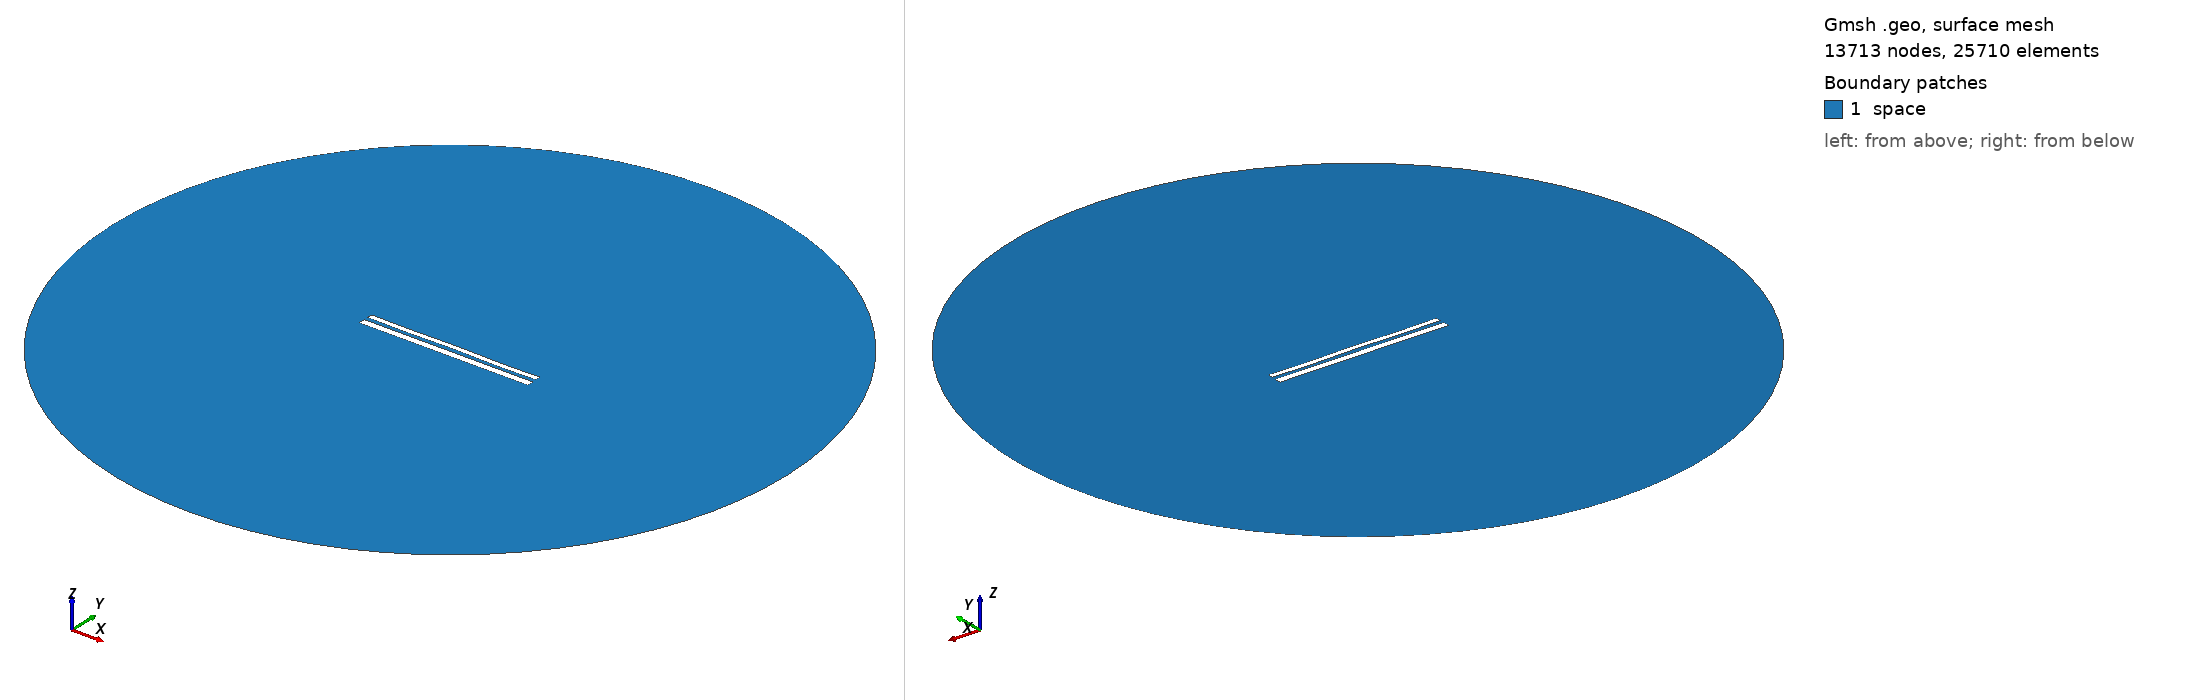

Gmsh geometry script, surface-meshed: 13713 nodes, 25710 surface elements. Boundary patches (legend numbers): 1 space. Left view from above one corner, right view from below the opposite corner. Legend entries are the model's physical surfaces. The drawing asked Gmsh for element sizes between 1% and 20% of the model's largest extent; the script's own settings can give other sizes.

=== 11311.geo (drawn) ===
//---------------------------------------
// Geometry kernel
//---------------------------------------

SetFactory("OpenCASCADE");



//---------------------------------------
// Parameters of the geometry
//---------------------------------------

// Overetch of the upper plate
overetch = 0.375;

// Distance between the plates
distance = 2.25;

// Discretization over the x axis (for the deformation)
nx = 50; 

// Length of the plate
L = 100 - overetch; 

// Number of modes
n = 4; 

// 1st mode coefficient
coeff(1) = -0.15;
beta(1) = 0.596864 * 3.1415926535 / L;

// 2nd mode coefficient
coeff(2) = 0.0;
beta(2) = 1.49418 * 3.1415926535 / L;

// 3rd mode coefficient
coeff(3) = 0.0;
beta(3) = 2.50025 * 3.1415926535 / L;

// 4th mode coefficient
coeff(4) = -0.15;
beta(4) = 3.49999 * 3.1415926535 / L;



//---------------------------------------
// Upper plate (deformed rectangle)
//---------------------------------------

// Coordiantes of the upper plate
xmin = -50;
xmax = 50 - overetch;

// Height of the upper plate
yheight = 4 - 2 * overetch;

// Indexes of the points
UpperID[] = {};
LowerID[] = {};
LeftID[] = {};
RightID[] = {};

// Point index
p = 1;

// Horizontal edges
For i In {1:nx}
    x = xmin + (i-1)*(xmax - xmin)/(nx-1);

    y_bottom = distance / 2 + overetch;
    For j In {1:n}
        C = (Cosh(beta(j)*L) + Cos(beta(j)*L)) / (Sinh(beta(j)*L) + Sin(beta(j)*L));
        y_bottom  = y_bottom + coeff(j) * (Cosh(beta(j)*(x+50)) - Cos(beta(j)*(x+50)) - C * (Sinh(beta(j)*(x+50)) - Sin(beta(j)*(x+50))));
    EndFor

    y_top = y_bottom + yheight;

    Point(p) = {x, y_top, 0, 1.0};
    UpperID[i] = p;
    p = p + 1;

    Point(p) = {x, y_bottom, 0, 1.0};
    LowerID[i] = p;
    p = p + 1;
EndFor

// Create point lists
UpperPts[] = {}; LowerPts[] = {};
For i In {1:nx}
  UpperPts[] += {UpperID[i]};
  LowerPts[] += {LowerID[i]};
EndFor

// Build splines
Spline(1) = {UpperPts[]};
Spline(2) = {LowerPts[]};
Line(3) = {LowerPts[nx-1], UpperPts[nx-1]};
Line(4) = {LowerPts[0], UpperPts[0]};

// Build the plane surface
Curve Loop(1) = {2, 3, -1, -4};
Plane Surface(1) = {1};



//---------------------------------------
// Lower plate (rectangle)
//---------------------------------------

// Vertices
Point(1001) = {-50, -1, 0, 1.0};
Point(1002) = { 50, -1, 0, 1.0};
Point(1003) = { 50,  -5, 0, 1.0};
Point(1004) = {-50,  -5, 0, 1.0};

// Edges
Line(5) = {1001, 1002};
Line(6) = {1002, 1003};
Line(7) = {1003, 1004};
Line(8) = {1004, 1001};

// Plane surface
Line Loop(2) = {5, 6, 7, 8};
Plane Surface(2) = {2}; 



//---------------------------------------
// Outer (fictious) boundary
//---------------------------------------

// Points
Point(1005) = {0, 0, 0};       // Center
Point(1006) = {200, 0, 0};     // Start point
Point(1007) = {0, 200, 0};     // 90 degrees
Point(1008) = {-200, 0, 0};    // 180 degrees
Point(1009) = {0, -200, 0};    // 270 degrees

// Circle arcs (each needs start, center, end)
Circle(9) = {1006, 1005, 1007};
Circle(10) = {1007, 1005, 1008};
Circle(11) = {1008, 1005, 1009};
Circle(12) = {1009, 1005, 1006};

// Plane surface for the entire domain
Curve Loop(3) = {9, 10, 11, 12};
Surface(3) = {3};

// Subtract the plates from the whole domain to obtain the actual domain where we want to solve the equations
BooleanDifference{ Surface{3}; Delete; }{ Surface{1}; Surface{2}; Delete; }




//---------------------------------------
// Transfinite Lines/Curves
//---------------------------------------

// Set the number of points on the boundaries
r = 7;

// Plates
Transfinite Curve {1, 2} = 50*r Using Progression 1;
Transfinite Curve {3, 4} = 2*r Using Progression 1;
Transfinite Line {5, 7} = 50*r Using Progression 1;
Transfinite Line {6, 8} = 2*r Using Progression 1;

// Outer boundary
Transfinite Line {9, 10, 11, 12} = 20 Using Progression 1;



//---------------------------------------
// Physical groups
//---------------------------------------                

// Physical curves (boundaries)
Physical Line("force_segment", 10) = {2};
Physical Line("upper_plate", 11) = {1, 3, 4};
Physical Line("lower_plate", 12) = {5, 6, 7, 8};
Physical Line("boundary", 20) = {9, 10, 11, 12};

// Physical Surfaces
Physical Surface("space", 30) = {3};



//---------------------------------------
// 6. Generate the Mesh
//---------------------------------------

// 2D mesh generation
Mesh 2;
